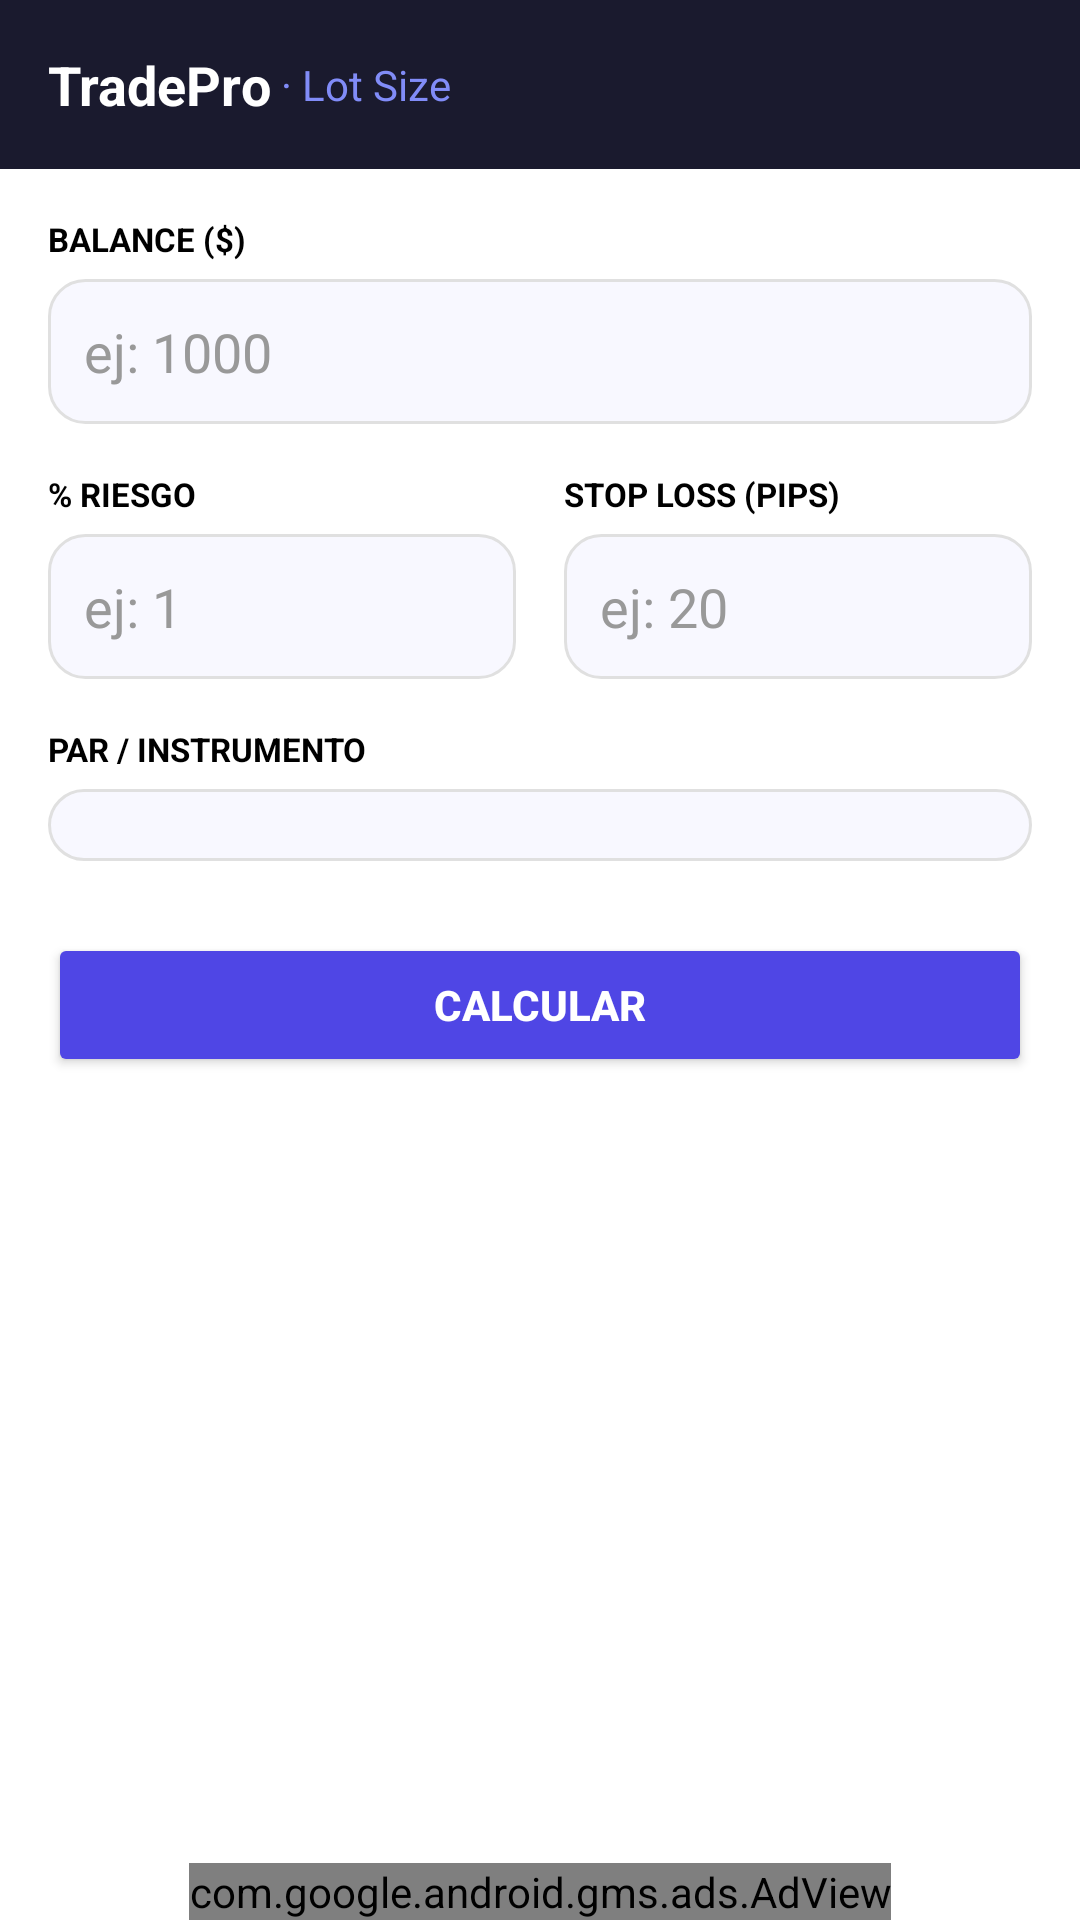

This screen was rendered from an Android layout file. Write that file and the resources it references.
<!-- AndroidManifest.xml: application theme Theme.TraderMindMC -->
<!-- res/layout/fragment_lot_size.xml -->
<?xml version="1.0" encoding="utf-8"?>
<LinearLayout xmlns:android="http://schemas.android.com/apk/res/android"
    xmlns:ads="http://schemas.android.com/apk/res-auto"
    android:layout_width="match_parent" android:layout_height="match_parent"
    android:orientation="vertical" android:background="#FFFFFF">
    <LinearLayout android:layout_width="match_parent" android:layout_height="wrap_content"
        android:background="#1A1A2E" android:padding="16dp" android:orientation="horizontal" android:gravity="center_vertical">
        <TextView android:layout_width="wrap_content" android:layout_height="wrap_content"
            android:text="TradePro" android:textColor="#FFFFFF" android:textSize="18sp" android:textStyle="bold"/>
        <TextView android:layout_width="wrap_content" android:layout_height="wrap_content"
            android:text=" · Lot Size" android:textColor="#818CF8" android:textSize="14sp"/>
    </LinearLayout>
    <ScrollView android:layout_width="match_parent" android:layout_height="0dp" android:layout_weight="1">
        <LinearLayout android:layout_width="match_parent" android:layout_height="wrap_content"
            android:orientation="vertical" android:padding="16dp">
            <TextView android:layout_width="wrap_content" android:layout_height="wrap_content"
                android:text="BALANCE ($)" android:textSize="11sp" android:textColor="#000000"
                android:textStyle="bold" android:layout_marginBottom="6dp"/>
            <EditText android:id="@+id/input_balance" android:layout_width="match_parent"
                android:layout_height="wrap_content" android:hint="ej: 1000"
                android:textColor="#000000" android:textColorHint="#999999"
                android:inputType="numberDecimal" android:background="@drawable/input_bg"
                android:padding="12dp" android:layout_marginBottom="16dp"/>
            <LinearLayout android:layout_width="match_parent" android:layout_height="wrap_content"
                android:orientation="horizontal" android:layout_marginBottom="16dp">
                <LinearLayout android:layout_width="0dp" android:layout_height="wrap_content"
                    android:layout_weight="1" android:orientation="vertical" android:layout_marginEnd="8dp">
                    <TextView android:layout_width="wrap_content" android:layout_height="wrap_content"
                        android:text="% RIESGO" android:textSize="11sp" android:textColor="#000000"
                        android:textStyle="bold" android:layout_marginBottom="6dp"/>
                    <EditText android:id="@+id/input_risk" android:layout_width="match_parent"
                        android:layout_height="wrap_content" android:hint="ej: 1"
                        android:textColor="#000000" android:textColorHint="#999999"
                        android:inputType="numberDecimal" android:background="@drawable/input_bg" android:padding="12dp"/>
                </LinearLayout>
                <LinearLayout android:layout_width="0dp" android:layout_height="wrap_content"
                    android:layout_weight="1" android:orientation="vertical" android:layout_marginStart="8dp">
                    <TextView android:layout_width="wrap_content" android:layout_height="wrap_content"
                        android:text="STOP LOSS (PIPS)" android:textSize="11sp" android:textColor="#000000"
                        android:textStyle="bold" android:layout_marginBottom="6dp"/>
                    <EditText android:id="@+id/input_sl" android:layout_width="match_parent"
                        android:layout_height="wrap_content" android:hint="ej: 20"
                        android:textColor="#000000" android:textColorHint="#999999"
                        android:inputType="numberDecimal" android:background="@drawable/input_bg" android:padding="12dp"/>
                </LinearLayout>
            </LinearLayout>
            <TextView android:layout_width="wrap_content" android:layout_height="wrap_content"
                android:text="PAR / INSTRUMENTO" android:textSize="11sp" android:textColor="#000000"
                android:textStyle="bold" android:layout_marginBottom="6dp"/>
            <Spinner android:id="@+id/spinner_pair" android:layout_width="match_parent"
                android:layout_height="wrap_content" android:background="@drawable/input_bg"
                android:padding="12dp" android:layout_marginBottom="24dp"/>
            <Button android:id="@+id/btn_calculate" android:layout_width="match_parent"
                android:layout_height="wrap_content" android:text="@string/calculate"
                android:backgroundTint="#4F46E5" android:textColor="#FFFFFF"
                android:textStyle="bold" android:padding="14dp"/>
            <LinearLayout android:id="@+id/result_card" android:layout_width="match_parent"
                android:layout_height="wrap_content" android:orientation="vertical"
                android:background="@drawable/result_bg" android:padding="20dp"
                android:layout_marginTop="20dp" android:visibility="gone">
                <TextView android:layout_width="wrap_content" android:layout_height="wrap_content"
                    android:text="LOTE RECOMENDADO" android:textSize="11sp"
                    android:textColor="#6366F1" android:textStyle="bold" android:layout_marginBottom="6dp"/>
                <TextView android:id="@+id/result_value" android:layout_width="wrap_content"
                    android:layout_height="wrap_content" android:textSize="28sp"
                    android:textColor="#3730A3" android:textStyle="bold"/>
                <TextView android:id="@+id/result_subtitle" android:layout_width="wrap_content"
                    android:layout_height="wrap_content" android:textSize="12sp"
                    android:textColor="#6366F1" android:layout_marginTop="4dp"/>
            </LinearLayout>
        </LinearLayout>
    </ScrollView>
    <com.google.android.gms.ads.AdView android:id="@+id/adView"
        android:layout_width="wrap_content" android:layout_height="wrap_content"
        android:layout_gravity="center" ads:adSize="BANNER"
        ads:adUnitId="ca-app-pub-4883447064972971/4296410170"/>
</LinearLayout>
<!-- resources referenced by this layout -->
<resources>
  <!-- drawable input_bg (drawable) -->
  <?xml version="1.0" encoding="utf-8"?>
  <shape xmlns:android="http://schemas.android.com/apk/res/android"><solid android:color="#F8F8FF"/><stroke android:width="1dp" android:color="#E0E0E0"/><corners android:radius="12dp"/></shape>
  <!-- drawable result_bg (drawable) -->
  <?xml version="1.0" encoding="utf-8"?>
  <shape xmlns:android="http://schemas.android.com/apk/res/android"><solid android:color="#F0F0FF"/><stroke android:width="1dp" android:color="#C7D2FE"/><corners android:radius="16dp"/></shape>
  <string name="calculate">Calcular</string>
  <style name="Theme.TraderMindMC" parent="Theme.MaterialComponents.DayNight.NoActionBar">
          <item name="colorPrimary">@color/purple_primary</item>
          <item name="colorPrimaryVariant">@color/purple_dark</item>
          <item name="colorOnPrimary">@color/white</item>
          <item name="android:statusBarColor">@color/dark_bg</item>
      </style>
  <color name="purple_primary">#4F46E5</color>
  <color name="purple_dark">#3730A3</color>
  <color name="white">#FFFFFF</color>
  <color name="dark_bg">#1A1A2E</color>
</resources>
